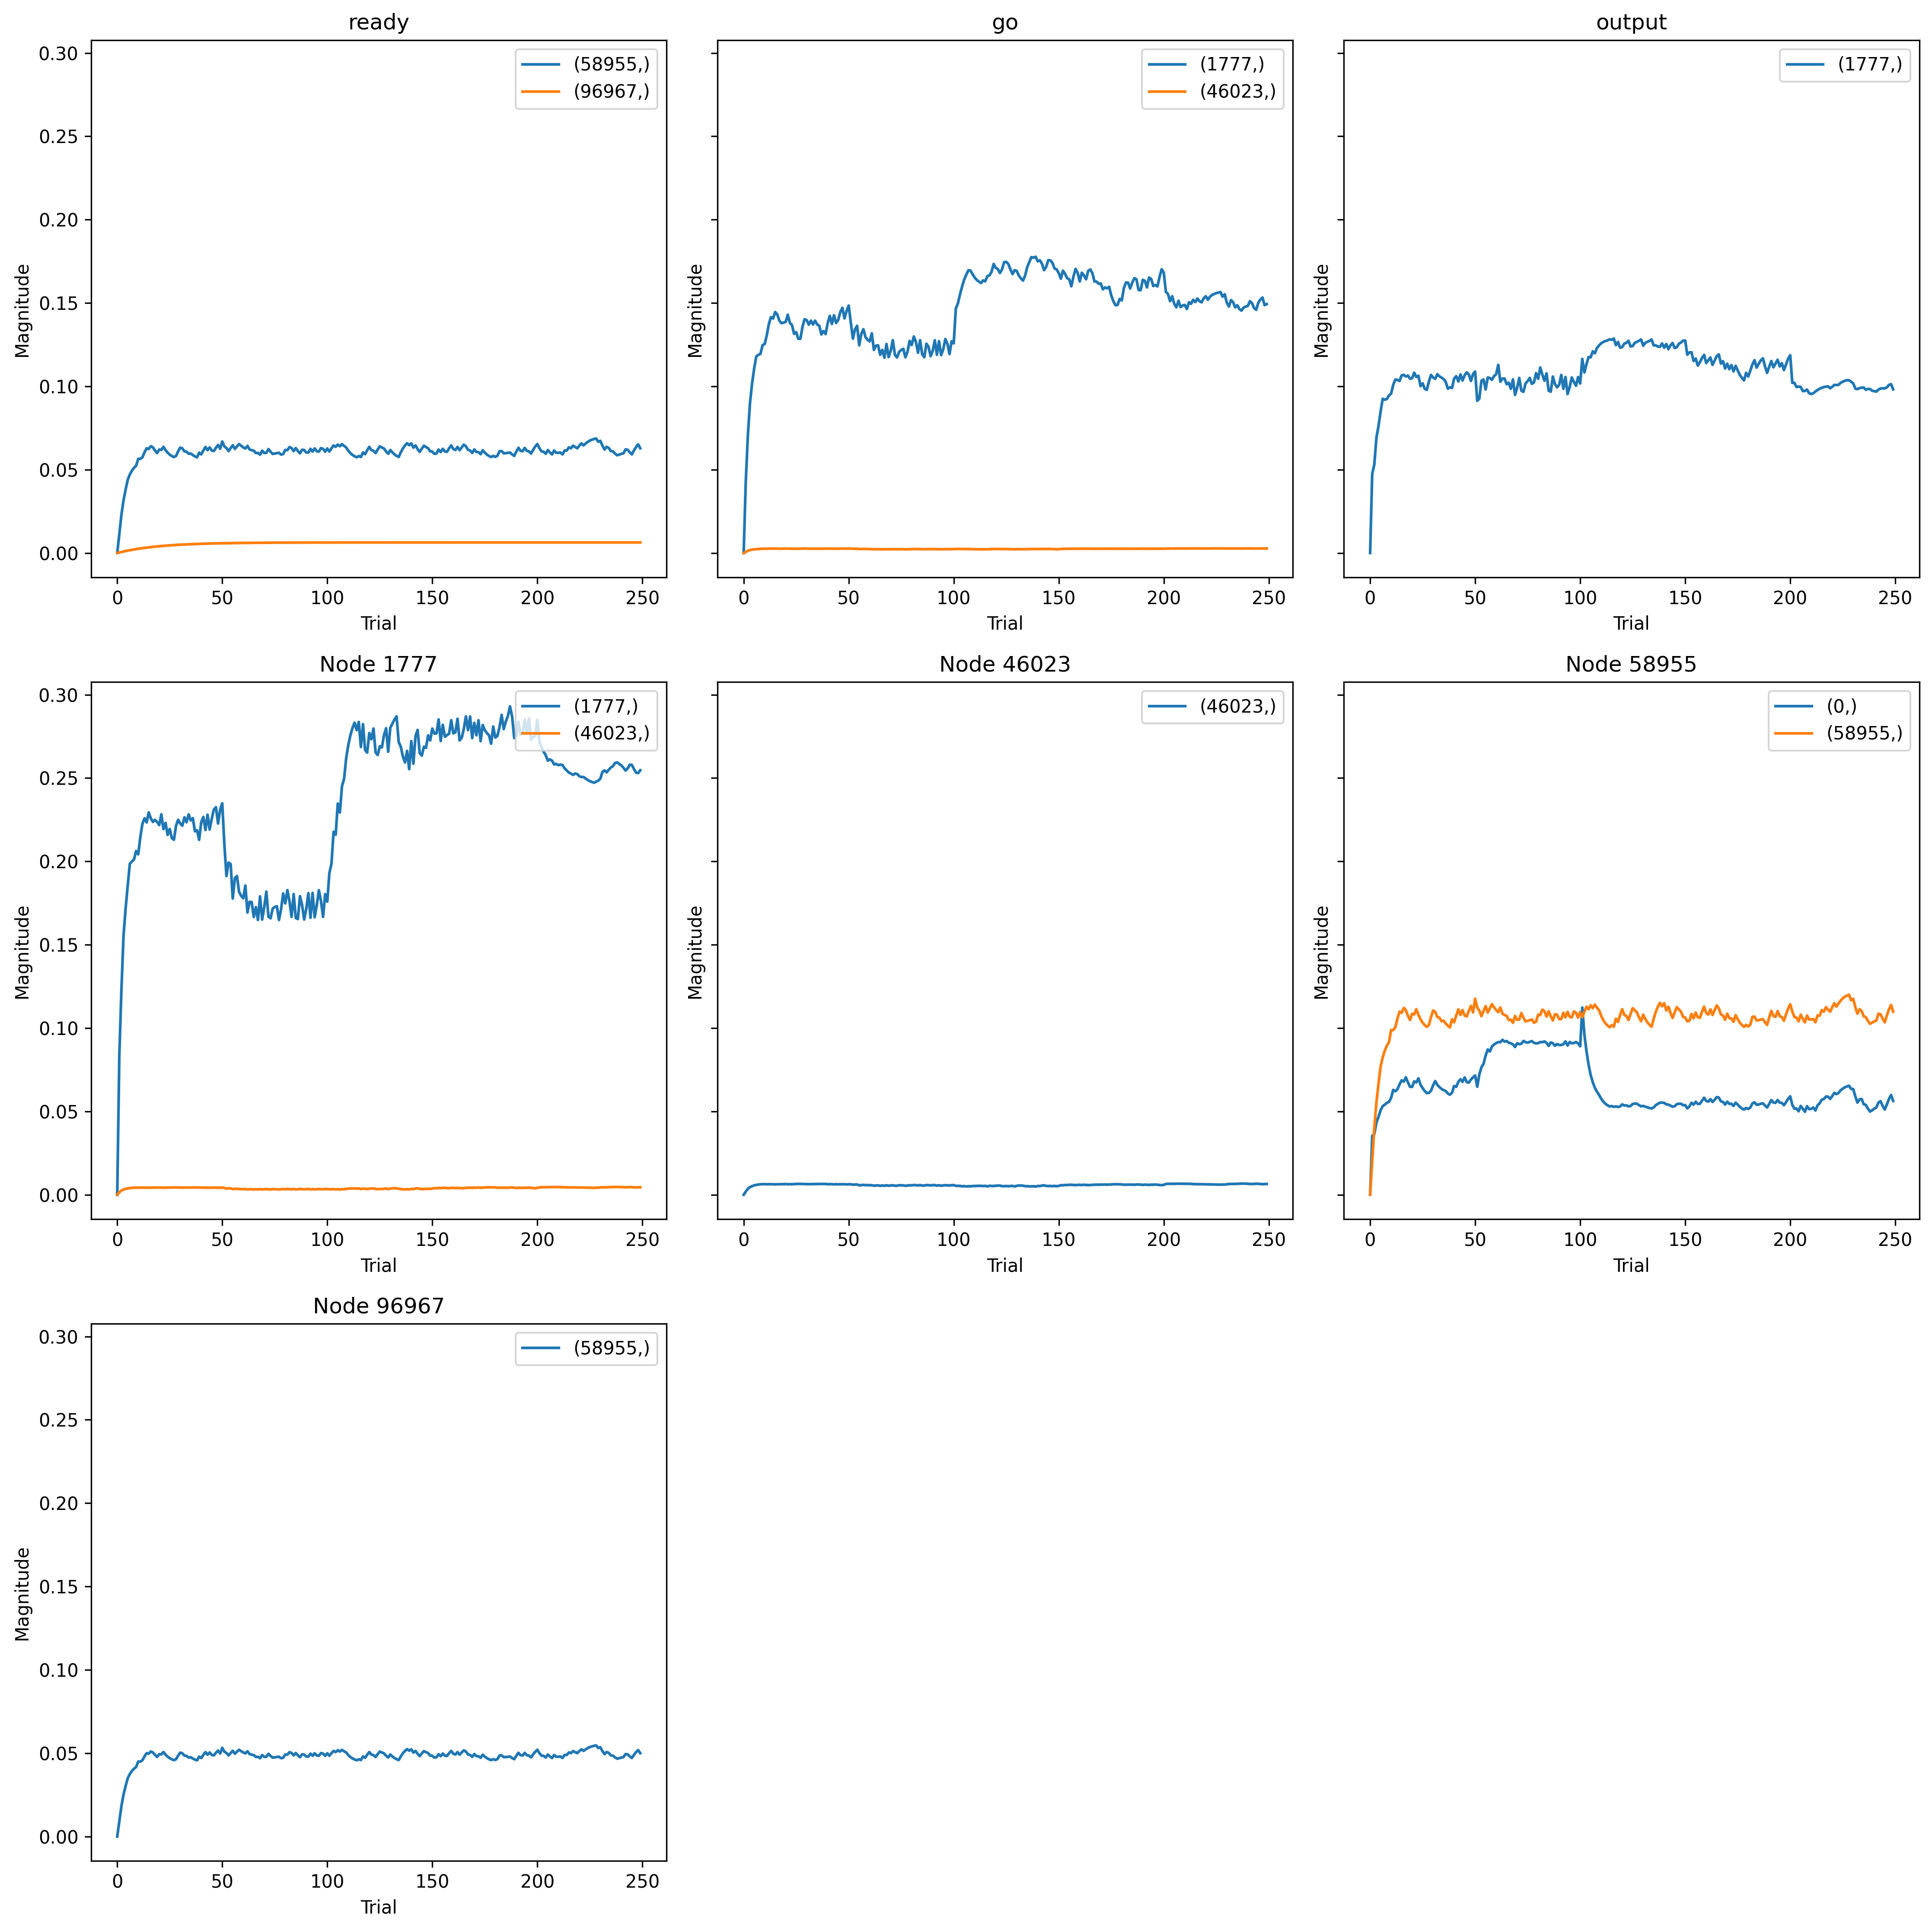

Values plotted in this chart, from the file beside it:
, trial, prior_node, posterior_node, weight
0, 0, 58955, 0, 0.0
1, 0, 1777, 1777, 0.0
2, 0, -2, 1777, 0.0
3, 0, 0, 1777, 0.0
4, 0, 1777, 46023, 0.0
5, 0, 46023, 46023, 0.0
6, 0, -2, 46023, 0.0
7, 0, -1, 58955, 0.0
8, 0, 96967, 58955, 0.0
9, 0, 58955, 58955, 0.0
10, 0, -1, 96967, 0.0
11, 1, 58955, 0, 0.04851
12, 1, 1777, 1777, 0.09385
13, 1, -2, 1777, 0.04828
14, 1, 0, 1777, 0.05341
15, 1, 1777, 46023, 0.1071
16, 1, 46023, 46023, 0.1336
17, 1, -2, 46023, 0.04631
18, 1, -1, 58955, 0.02191
19, 1, 96967, 58955, 0.01746
20, 1, 58955, 58955, 0.03869
21, 1, -1, 96967, 0.02528
22, 2, 58955, 0, 0.04996
23, 2, 1777, 1777, 0.1383
24, 2, -2, 1777, 0.07936
25, 2, 0, 1777, 0.05967
26, 2, 1777, 46023, 0.1811
27, 2, 46023, 46023, 0.2608
28, 2, -2, 46023, 0.09685
29, 2, -1, 58955, 0.04433
30, 2, 96967, 58955, 0.03531
31, 2, 58955, 58955, 0.07786
32, 2, -1, 96967, 0.04929
33, 3, 58955, 0, 0.05957
34, 3, 1777, 1777, 0.1747
35, 3, -2, 1777, 0.1011
36, 3, 0, 1777, 0.07781
37, 3, 1777, 46023, 0.2266
38, 3, 46023, 46023, 0.3279
39, 3, -2, 46023, 0.125
40, 3, -1, 58955, 0.06115
41, 3, 96967, 58955, 0.0487
42, 3, 58955, 58955, 0.1072
43, 3, -1, 96967, 0.0721
44, 4, 58955, 0, 0.06421
45, 4, 1777, 1777, 0.1932
46, 4, -2, 1777, 0.1143
47, 4, 0, 1777, 0.08571
48, 4, 1777, 46023, 0.2548
49, 4, 46023, 46023, 0.3718
50, 4, -2, 46023, 0.1462
51, 4, -1, 58955, 0.07353
52, 4, 96967, 58955, 0.05856
53, 4, 58955, 58955, 0.1289
54, 4, -1, 96967, 0.09377
55, 5, 58955, 0, 0.06966
56, 5, 1777, 1777, 0.2086
57, 5, -2, 1777, 0.1245
58, 5, 0, 1777, 0.09547
59, 5, 1777, 46023, 0.2725
... 2,690 more rows
